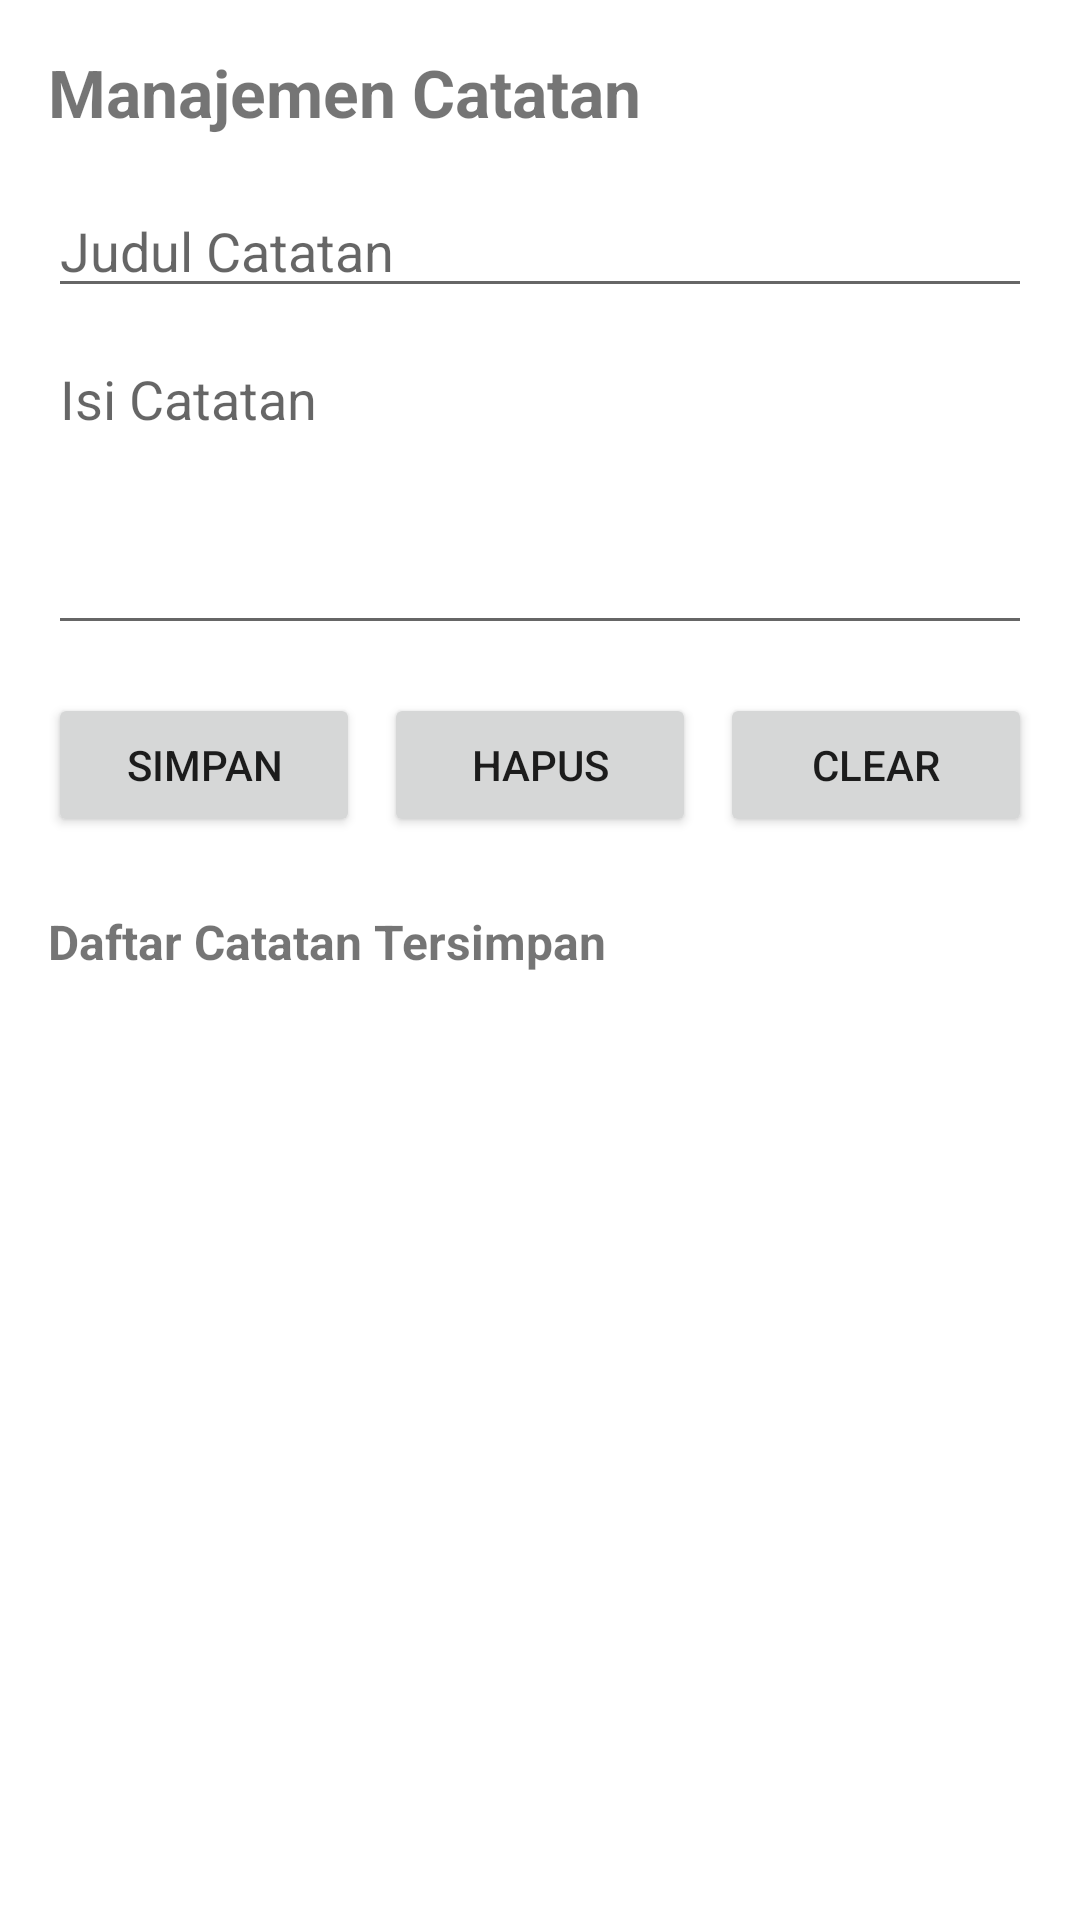

Write the Android layout XML for this screen, with the resource values it uses.
<!-- AndroidManifest.xml: application theme Theme.Course_app -->
<!-- res/layout/activity_catatan.xml -->
<?xml version="1.0" encoding="utf-8"?>
<LinearLayout xmlns:android="http://schemas.android.com/apk/res/android"
    xmlns:tools="http://schemas.android.com/tools"
    android:layout_width="match_parent"
    android:layout_height="match_parent"
    android:orientation="vertical"
    android:padding="16dp"
    tools:context=".CatatanActivity">

    <TextView
        android:layout_width="wrap_content"
        android:layout_height="wrap_content"
        android:text="Manajemen Catatan"
        android:textSize="22sp"
        android:textStyle="bold" />

    <EditText
        android:id="@+id/editTextNoteTitle"
        android:layout_width="match_parent"
        android:layout_height="wrap_content"
        android:layout_marginTop="16dp"
        android:hint="Judul Catatan"
        android:inputType="textCapSentences" />

    <EditText
        android:id="@+id/editTextNoteContent"
        android:layout_width="match_parent"
        android:layout_height="wrap_content"
        android:layout_marginTop="8dp"
        android:hint="Isi Catatan"
        android:inputType="textMultiLine"
        android:lines="4"
        android:gravity="top"/>

    <LinearLayout
        android:layout_width="match_parent"
        android:layout_height="wrap_content"
        android:orientation="horizontal"
        android:layout_marginTop="16dp">

        <Button
            android:id="@+id/buttonSaveNote"
            android:layout_width="0dp"
            android:layout_height="wrap_content"
            android:layout_weight="1"
            android:text="Simpan"/>

        <Button
            android:id="@+id/buttonDeleteNote"
            android:layout_width="0dp"
            android:layout_height="wrap_content"
            android:layout_weight="1"
            android:layout_marginStart="8dp"
            android:text="Hapus"/>

        <Button
            android:id="@+id/buttonClearInput"
            android:layout_width="0dp"
            android:layout_height="wrap_content"
            android:layout_weight="1"
            android:layout_marginStart="8dp"
            android:text="Clear"/>
    </LinearLayout>

    <TextView
        android:layout_width="wrap_content"
        android:layout_height="wrap_content"
        android:text="Daftar Catatan Tersimpan"
        android:layout_marginTop="24dp"
        android:textSize="16sp"
        android:textStyle="bold" />

    <ListView
        android:id="@+id/listViewNotes"
        android:layout_width="match_parent"
        android:layout_height="0dp"
        android:layout_weight="1"
        android:layout_marginTop="8dp"/>

</LinearLayout>
<!-- resources referenced by this layout -->
<resources>
  <style name="Theme.Course_app" parent="Theme.MaterialComponents.DayNight.DarkActionBar">
          <item name="colorPrimary">@color/purple_500</item>
          <item name="colorPrimaryVariant">@color/purple_700</item>
          <item name="colorOnPrimary">@color/white</item>
          <item name="colorSecondary">@color/teal_200</item>
          <item name="colorSecondaryVariant">@color/teal_700</item>
          <item name="colorOnSecondary">@color/black</item>
          <item name="android:statusBarColor">?attr/colorPrimaryVariant</item>
      </style>
  <!-- not gathered from this repository: default colours our renderer supplied (Android Studio template values) -->
  <color name="purple_500">#FF6200EE</color>
  <color name="purple_700">#FF3700B3</color>
  <color name="teal_200">#FF03DAC5</color>
  <color name="teal_700">#FF018786</color>
  <color name="black">#FF000000</color>
  <color name="white">#FFFFFFFF</color>
</resources>
